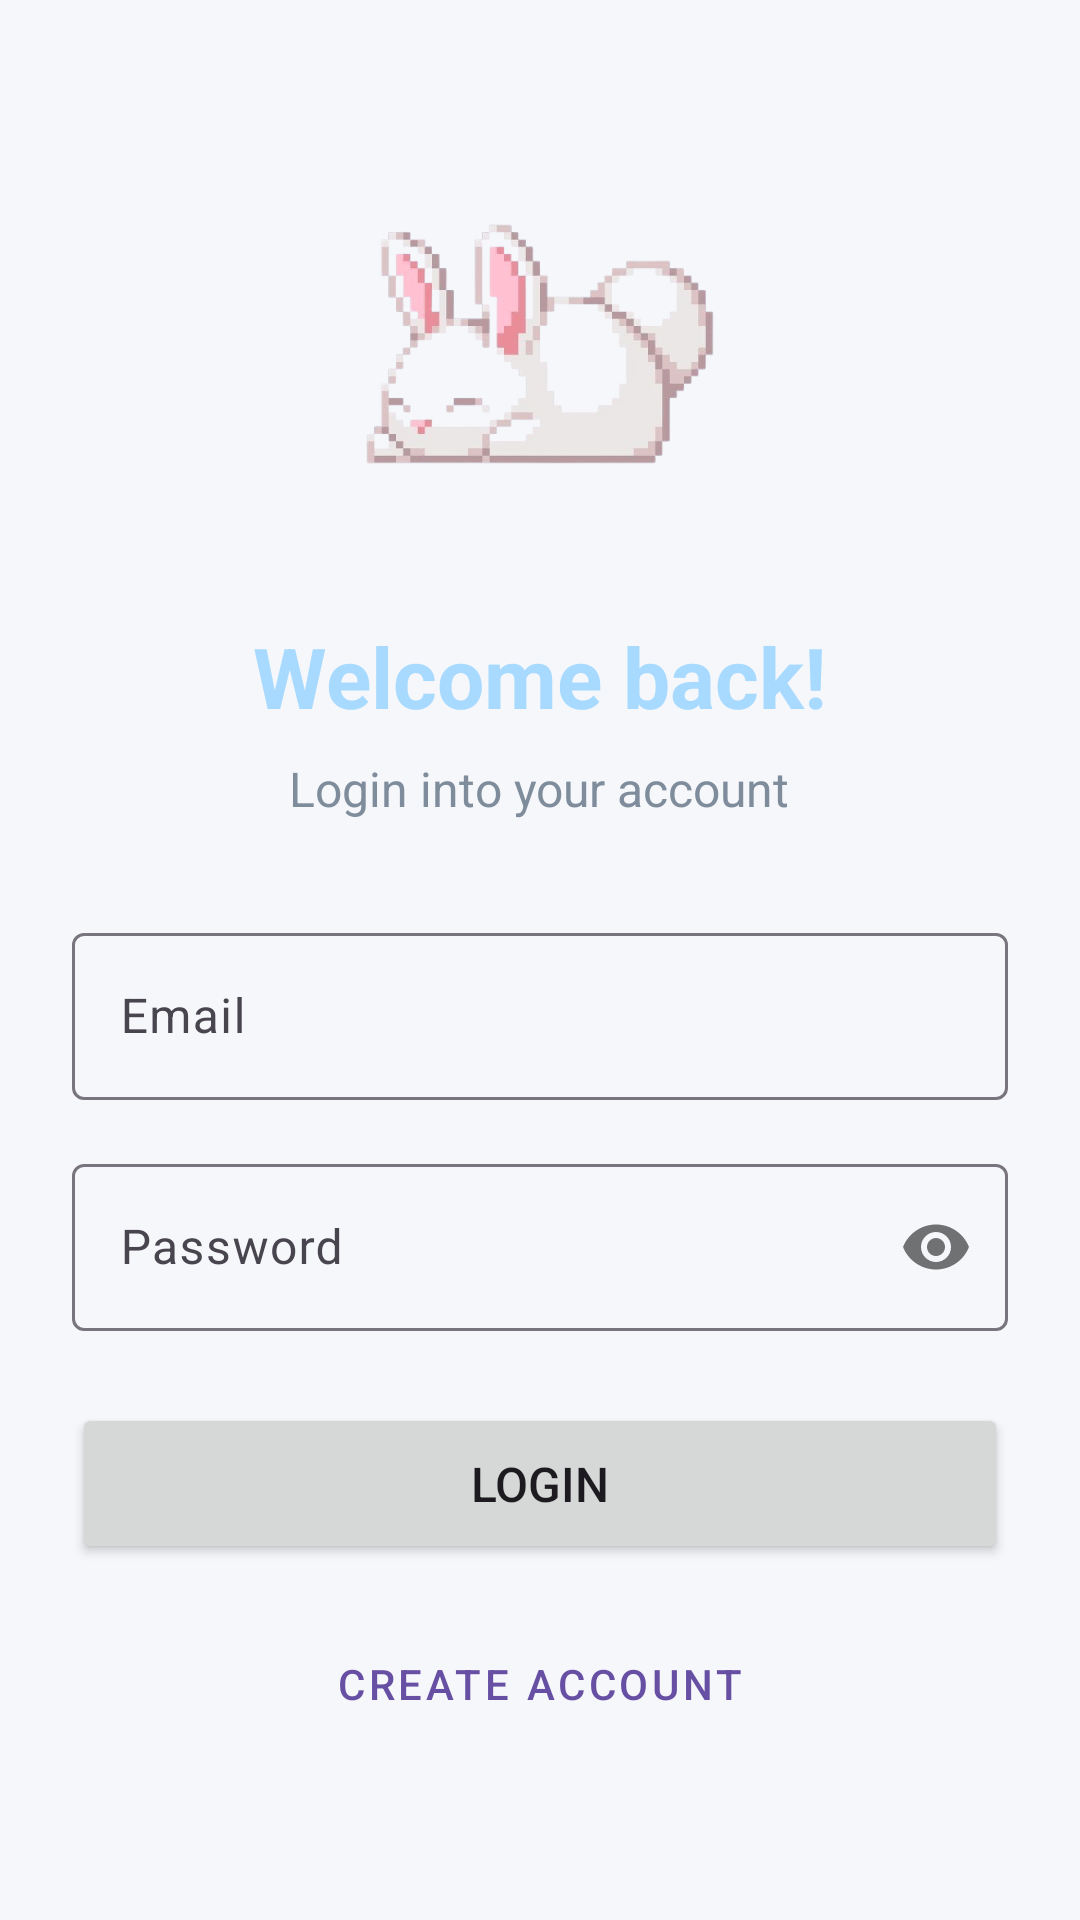

The Android layout XML behind this screen, and the referenced resources:
<!-- AndroidManifest.xml: application theme Theme.MAProject -->
<!-- res/layout/activity_login.xml -->
<?xml version="1.0" encoding="utf-8"?>
<LinearLayout xmlns:android="http://schemas.android.com/apk/res/android"
    xmlns:app="http://schemas.android.com/apk/res-auto"
    android:layout_width="match_parent"
    android:layout_height="match_parent"
    android:orientation="vertical"
    android:padding="24dp"
    android:gravity="center"
    android:background="@color/background">

    <ImageView
        android:layout_width="120dp"
        android:layout_height="120dp"
        android:src="@drawable/app_logo"
        android:layout_marginBottom="32dp"
        android:contentDescription="@string/app_logo_desc"/>

    <TextView
        android:layout_width="wrap_content"
        android:layout_height="wrap_content"
        android:text="@string/welcome_back"
        android:textSize="28sp"
        android:textStyle="bold"
        android:textColor="@color/primary"
        android:layout_marginBottom="8dp"/>

    <TextView
        android:layout_width="wrap_content"
        android:layout_height="wrap_content"
        android:text="@string/login_subtitle"
        android:textSize="16sp"
        android:textColor="@color/textSecondary"
        android:layout_marginBottom="32dp"/>

    <com.google.android.material.textfield.TextInputLayout
        android:layout_width="match_parent"
        android:layout_height="wrap_content"
        android:layout_marginBottom="16dp"
        app:boxBackgroundMode="outline">

        <com.google.android.material.textfield.TextInputEditText
            android:id="@+id/emailEditText"
            android:layout_width="match_parent"
            android:layout_height="wrap_content"
            android:hint="@string/email"
            android:inputType="textEmailAddress"/>
    </com.google.android.material.textfield.TextInputLayout>

    <com.google.android.material.textfield.TextInputLayout
        android:layout_width="match_parent"
        android:layout_height="wrap_content"
        android:layout_marginBottom="24dp"
        app:boxBackgroundMode="outline"
        app:passwordToggleEnabled="true">

        <com.google.android.material.textfield.TextInputEditText
            android:id="@+id/passwordEditText"
            android:layout_width="match_parent"
            android:layout_height="wrap_content"
            android:hint="@string/password"
            android:inputType="textPassword"/>
    </com.google.android.material.textfield.TextInputLayout>

    <Button
        android:id="@+id/loginButton"
        android:layout_width="match_parent"
        android:layout_height="wrap_content"
        android:text="@string/login"
        android:textSize="16sp"
        android:padding="16dp"
        android:layout_marginBottom="16dp"/>

    <Button
        android:id="@+id/goToRegisterButton"
        android:layout_width="match_parent"
        android:layout_height="wrap_content"
        android:text="@string/create_account"
        android:textSize="14sp"
        style="@style/Widget.MaterialComponents.Button.TextButton"/>

</LinearLayout>
<!-- resources referenced by this layout -->
<resources>
  <color name="background">#F5F7FA</color>
  <color name="primary">#A8DAFF</color>
  <color name="textSecondary">#7F8C9B</color>
  <!-- drawable app_logo: png bitmap (drawable, 122301 bytes) -->
  <string name="app_logo_desc">App Logo</string>
  <string name="create_account">Create account</string>
  <string name="email">Email</string>
  <string name="login">Login</string>
  <string name="login_subtitle">Login into your account</string>
  <string name="password">Password</string>
  <string name="welcome_back">Welcome back!</string>
  <style name="Theme.MAProject" parent="Base.Theme.MAProject" />
  <style name="Base.Theme.MAProject" parent="Theme.Material3.DayNight.NoActionBar">
          
          
      </style>
</resources>
